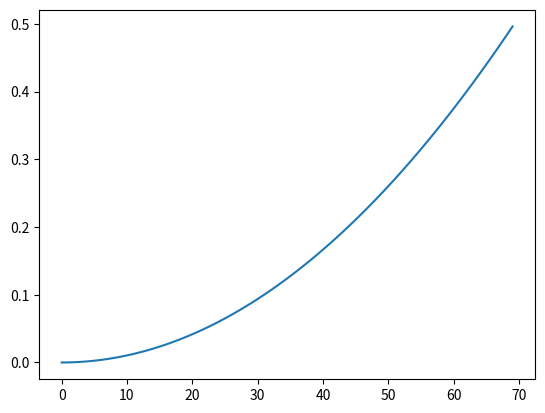

Generate this figure with matplotlib: (Note: this script raises an exception after producing the figure.)
# -*- coding: utf-8 -*-
import numpy as np
import pandas as pd
from matplotlib import pyplot as plt
import math as m


class Data:
    """
    Stores data for block and arc

    int_angle = interior angle in degrees
    spacing = distance between block points on circle
    block_width = offsets towards arc center
    """
    def __init__(self, radius, block_length, block_width, spacing, int_angle):
        self.radius = radius
        self.block_length = block_length
        self.block_width = block_width
        self.spacing = spacing
        self.int_angle = int_angle


class BlockCurve:
    """Does various calculations for block on curve"""
    def __init__(self, data):
        self.data = data

    def get_deviation(self):
        r = self.data.radius
        leg = self.data.block_length/2
        deviation = r - m.sqrt(r**2-leg**2)
        return deviation

    def get_arc_len(self):
        angle = self.data.int_angle
        ratio = (angle/360)
        c = self.get_circumference()
        arc_len = c * ratio
        return arc_len

    def get_circumference(self):
        r = self.data.radius
        pi = m.pi
        circumference = 2 * pi * r
        return circumference

    def get_block_qty(self):
        length = self.data.block_length
        space = self.data.spacing
        nominal = length + space
        arc_len = self.get_arc_len()
        block_quantity = arc_len/nominal
        return block_quantity

    def get_bottom_space(self):
        # define variables
        r = self.data.radius  # constant
        length = self.data.block_length  # input
        w = self.data.block_width  # constant
        s = self.data.spacing  # can be input

        # solve for A
        a = m.asin((.5 * length) / r)

        # solve for C
        c = m.asin((.5 * s) / r)

        # Solve for E
        e = m.radians(90) - a - c

        # Solve for X
        x = m.cos(e) * w

        # Get Result
        space = x - (2 * x)
        return space



x = np.arange(200)

y = 0.0001 * x**(2.00046)

def main():
    x_axis = []
    y_axis = []

    for x in range(70):
        data = Data(1200, x, 12, 1, 65)
        bc = BlockCurve(data)
        y = bc.get_deviation()
        x_axis.append(x)
        y_axis.append(y)
    
    plt.plot(x_axis, y_axis)
    plt.plot(x=48)
   # plt.plot(x, y, color = 'r')
    plt.show()
    

if __name__ == "__main__":
    main()


